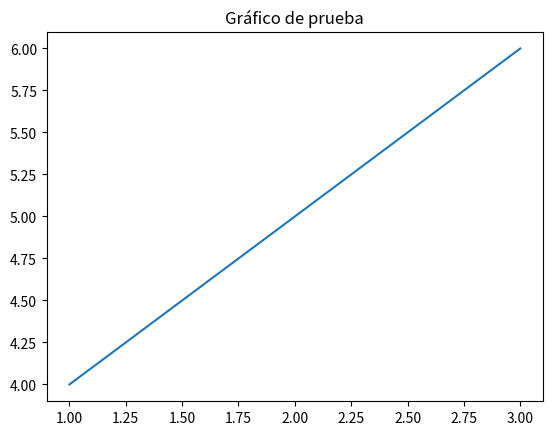
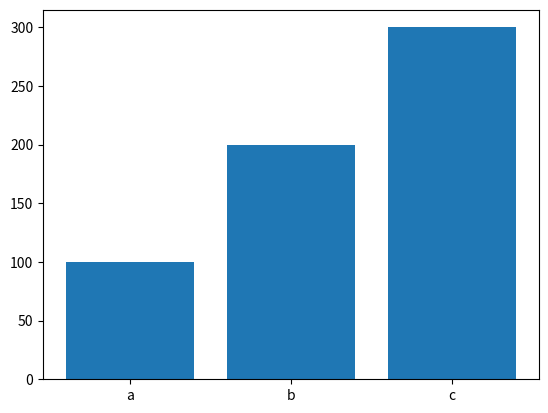
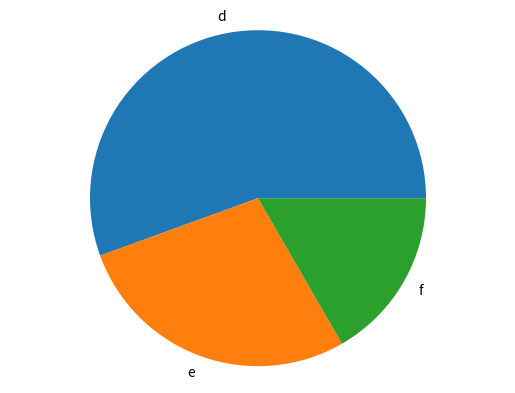

Here is the Python script that generated these plots, in order:
#uso de la librería matplotlib

'''
verificar la instalación de python (ojo la version exacta) y el path las 2 carpetas
                                    python3x  y  Scripts
 python -m pip install matplotlib           #esto en cmd

'''

import matplotlib.pyplot as plt
# Crea un gráfico simple para probar
plt.plot([1, 2, 3], [4, 5, 6])
plt.title('Gráfico de prueba')
plt.show()

def generate_var_chart():
    labels=['a','b','c']
    values=[100,200,300]
    fig,ax=plt.subplots()
    ax.bar(labels,values)
    plt.show()

generate_var_chart()

labels=['d','e','f']
values=[100,50,30]    
def pie_char (values,labels):
    fig,ax =plt.subplots()
    ax.pie(values,labels=labels)
    ax.axis('equal')
    plt.show()

pie_char(values,labels)